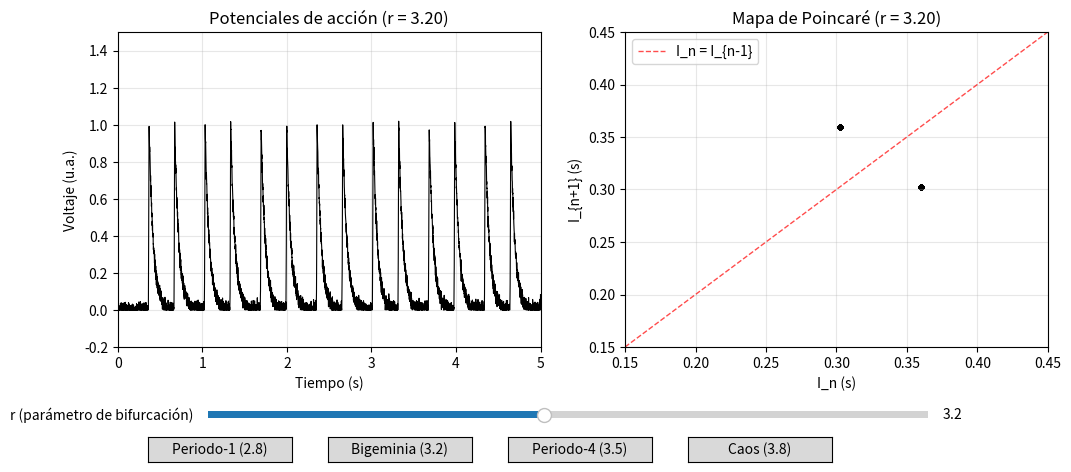

This chart was generated by the following Python code:
import numpy as np
import matplotlib.pyplot as plt
from matplotlib.widgets import Slider, Button

# =============================================================================
# 1. Modelo del intervalo entre latidos (mapa logístico)
# =============================================================================
def logistic_map(r, x):
    """Mapa logístico: x_{n+1} = r * x_n * (1 - x_n)"""
    return r * x * (1 - x)

def generate_intervals(r, n_intervals=150, x0=0.5,
                       scale_min=0.20, scale_max=0.40):
    """
    Genera una secuencia de intervalos usando el mapa logístico.
    Los valores se escalan al rango [scale_min, scale_max] (segundos).
    """
    x = x0
    intervals = []
    for _ in range(n_intervals):
        x = logistic_map(r, x)
        intervals.append(x)
    intervals = np.array(intervals)
    # Escalar al rango fisiológico típico (~200-400 ms)
    intervals = scale_min + (scale_max - scale_min) * intervals
    return intervals

# =============================================================================
# 2. Generación de la señal de voltaje (potencial de acción monofásico)
# =============================================================================
def ap_waveform(t, t_peak=0.01, tau_decay=0.05):
    """
    Plantilla de un potencial de acción individual.
    Subida parabólica hasta t_peak, luego decaimiento exponencial.
    """
    if t < 0:
        return 0.0
    elif t < t_peak:
        return (t / t_peak) ** 2
    else:
        return np.exp(-(t - t_peak) / tau_decay)

ap_vec = np.vectorize(ap_waveform)

def generate_voltage(beat_times, total_time=5.0, fs=1000, noise=0.02):
    """
    Construye la señal de voltaje sumando la plantilla en cada tiempo de latido.
    """
    t = np.linspace(0, total_time, int(total_time * fs))
    v = np.zeros_like(t)
    for bt in beat_times:
        if bt <= total_time:
            rel_t = t - bt
            mask = rel_t >= 0
            v[mask] += ap_vec(rel_t[mask])
    v += noise * np.random.randn(len(v))
    v = np.clip(v, 0, 1.2)          # evitar valores negativos irreales
    return t, v

# =============================================================================
# 3. Configuración de la figura interactiva
# =============================================================================
# Parámetros fijos
TOTAL_TIME = 5.0          # segundos
N_INTERVALS = 200         # número de intervalos a generar
TRANSIENT = 50            # intervalos iniciales a descartar para el mapa

# Crear la figura y los ejes
fig, (ax_voltage, ax_poincare) = plt.subplots(1, 2, figsize=(12, 5))
plt.subplots_adjust(bottom=0.25)   # espacio para los widgets

# Elementos que se actualizarán
line_voltage, = ax_voltage.plot([], [], 'k-', lw=0.8)
scat_poincare = ax_poincare.scatter([], [], s=10, c='k', alpha=0.7)
diag_line, = ax_poincare.plot([], [], 'r--', lw=1, alpha=0.7, label='I_n = I_{n-1}')

# Configuración de los ejes
ax_voltage.set_xlim(0, TOTAL_TIME)
ax_voltage.set_ylim(-0.2, 1.5)
ax_voltage.set_xlabel('Tiempo (s)')
ax_voltage.set_ylabel('Voltaje (u.a.)')
ax_voltage.set_title('Potenciales de acción monofásicos')
ax_voltage.grid(True, alpha=0.3)

ax_poincare.set_xlim(0.15, 0.45)
ax_poincare.set_ylim(0.15, 0.45)
ax_poincare.set_xlabel('I_n (s)')
ax_poincare.set_ylabel('I_{n+1} (s)')
ax_poincare.set_title('Mapa de Poincaré (I_n vs I_{n-1})')
ax_poincare.legend()
ax_poincare.grid(True, alpha=0.3)

# =============================================================================
# 4. Función de actualización
# =============================================================================
def update_plot(r):
    """Genera nuevos datos con el parámetro r y actualiza la figura."""
    intervals = generate_intervals(r, n_intervals=N_INTERVALS)
    beat_times = np.cumsum(intervals)
    beat_times_in_window = beat_times[beat_times <= TOTAL_TIME]

    # Voltaje
    t, v = generate_voltage(beat_times_in_window, total_time=TOTAL_TIME)
    line_voltage.set_data(t, v)

    # Mapa de Poincaré (descartando transitorios)
    intervals_steady = intervals[TRANSIENT:]
    I_n = intervals_steady[1:]
    I_n_minus_1 = intervals_steady[:-1]
    scat_poincare.set_offsets(np.c_[I_n_minus_1, I_n])

    # Línea diagonal
    diag = np.linspace(0.15, 0.45, 10)
    diag_line.set_data(diag, diag)

    # Título con el valor de r
    ax_voltage.set_title(f'Potenciales de acción (r = {r:.2f})')
    ax_poincare.set_title(f'Mapa de Poincaré (r = {r:.2f})')

    fig.canvas.draw_idle()

# =============================================================================
# 5. Creación de los widgets
# =============================================================================
# Eje del slider
ax_slider = plt.axes([0.20, 0.10, 0.60, 0.03])
r_slider = Slider(
    ax=ax_slider,
    label='r (parámetro de bifurcación)',
    valmin=2.5,
    valmax=4.0,
    valinit=3.2,
    valstep=0.01
)

# Botones para valores típicos
ax_btn_p1 = plt.axes([0.15, 0.02, 0.12, 0.05])
btn_p1 = Button(ax_btn_p1, 'Periodo‑1 (2.8)')
ax_btn_p2 = plt.axes([0.30, 0.02, 0.12, 0.05])
btn_p2 = Button(ax_btn_p2, 'Bigeminia (3.2)')
ax_btn_p4 = plt.axes([0.45, 0.02, 0.12, 0.05])
btn_p4 = Button(ax_btn_p4, 'Periodo‑4 (3.5)')
ax_btn_chaos = plt.axes([0.60, 0.02, 0.12, 0.05])
btn_chaos = Button(ax_btn_chaos, 'Caos (3.8)')

# Conexión de los callbacks
r_slider.on_changed(update_plot)

btn_p1.on_clicked(lambda event: r_slider.set_val(2.8))
btn_p2.on_clicked(lambda event: r_slider.set_val(3.2))
btn_p4.on_clicked(lambda event: r_slider.set_val(3.5))
btn_chaos.on_clicked(lambda event: r_slider.set_val(3.8))

# =============================================================================
# 6. Mostrar la figura y la primera actualización
# =============================================================================
update_plot(r_slider.val)
plt.show()